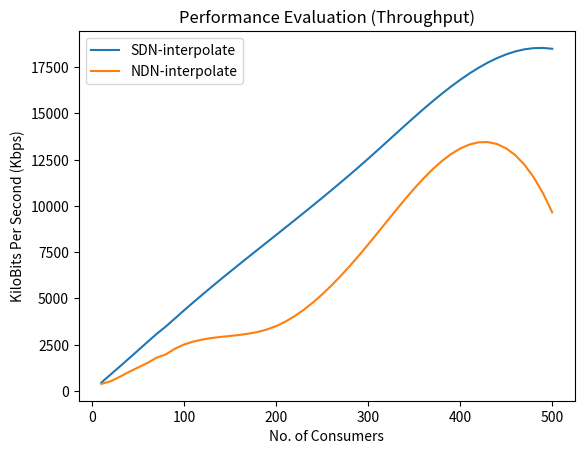

Here is the Python script that generated this plot:
#!/usr/bin/env python3

# define necessary libraries
import matplotlib.pyplot as plt
import numpy as np
#from scipy import interpolate
from scipy.interpolate import interp1d



# data from simulator and calculated [initial-bps]
x=[10,20,30,40,50,60,70,80,90,100,200,300,400,500]
y=[466260.969,911054.282,1351409.37,1802256.75,2252877.58,2705084.3,3157517.58,3563733.33,4015260.39,4467014,8633160.99,12850565.5,17211495.3,18927434]
y2=[394074.754,540563.747,786150.964,1055300.06,1304738.73,1552591.52,1842582.8,2023602.42,2341461.16,2576853.33,3590920.11,8105737.52,13412596.4,9881034]
z=1024

#x=[10,20,30,40,50,60,70,80,90,100,200,300,400,500]
#y=[466.260969,911.054282,1351409.37,1802256.75,2252877.58,2705084.3,3157517.58,3563733.33,4015260.39,4467014,8633160.99,12850565.5,17211495.3,18927434]
#y2=[394074.754,540563.747,786150.964,1055300.06,1304738.73,1552591.52,1842582.8,2023602.42,2341461.16,2576853.33,3590920.11,8105737.52,13412596.4,9881034]
#z=1000


# data from simulator and calculated [modified-bps]
#x=[10,20,30,40,50,60,70,80,90,100]
#y=[46626.0969,45552.7141,45046.979,45056.41875,45057.5516,45084.73833,45107.394,44546.666625,44614.00433,44670.14]
#y2=[32544.547,27329.337,26205.0321,26382.5,26094.7746,25876.52533,26322.62571,25295.03025,26016.23511,25768.5333]

# data from simulator and calculated [modified-kbps]
#x=[0,10,20,30,40,50,60,70,80,90,100]
#y=[0,45.5332978,44.4850724,43.9911904,44.0004089,44.0015152,44.0281087,44.051895,43.5026041,43.5683636,43.623183]
#y2=[0,31.7817842,26.6888057,25.5908517,25.76416,25.4831783,25.2700443,25.7056892,24.6670217,25.4064796,25.1645833]

y3 = np.divide(y,z)
y4 = np.divide(y2,z)

# define interpolation
f1 = interp1d(x, y3, kind='cubic')
f2 = interp1d(x, y4, kind='cubic')

xnew = np.linspace(10, 500, num=50, endpoint=True)

#xnew1 = xnew * 100


# interpolated plot {modified 31-01-2020}
plt.plot(xnew,f1(xnew), label='SDN-interpolate')
plt.plot(xnew,f2(xnew), label='NDN-interpolate')


# generated plot-1
#plt.plot(x,y,label='SDN')
#plt.plot(x,y2,label='NDN')
# generated plot with dots
#plt.plot(x,y,'ko')
#plt.plot(x,y2,'bo')


# define X-Y label
plt.xlabel('No. of Consumers')
plt.ylabel('KiloBits Per Second (Kbps)')



# define Title of the Figure

plt.title('Performance Evaluation (Throughput)')

plt.legend()
#plt.grid(True)
plt.show()
